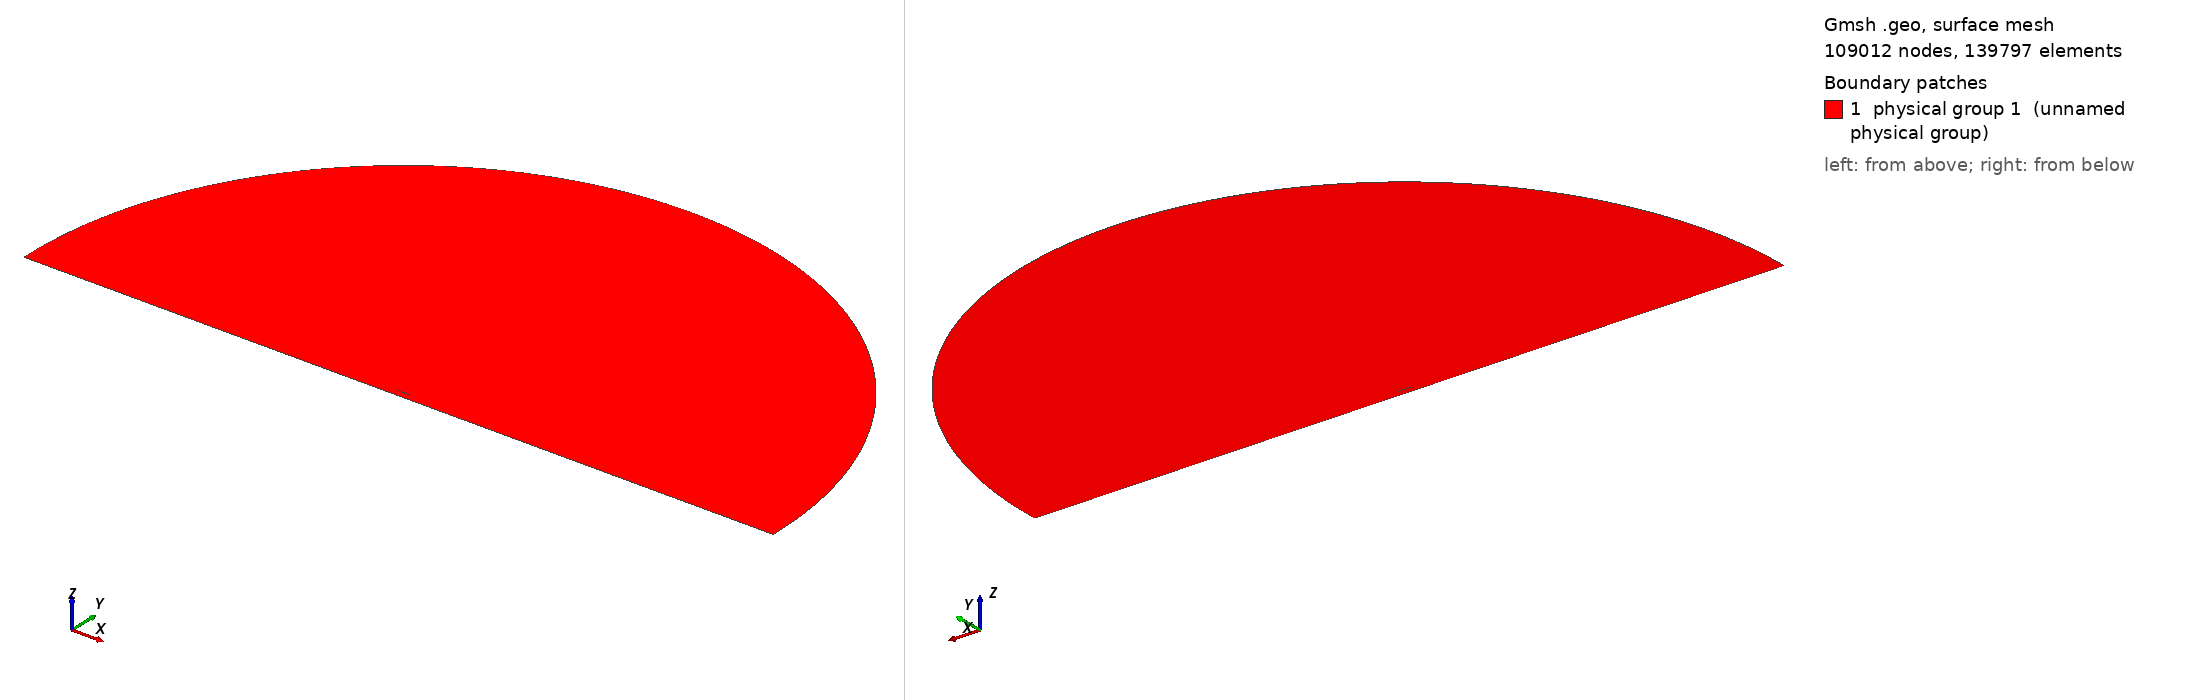

Gmsh geometry script, surface-meshed: 109012 nodes, 139797 surface elements. Boundary patches (legend numbers): 1 physical group 1 (unnamed physical group). Left view from above one corner, right view from below the opposite corner. Legend entries are the model's physical surfaces. The drawing asked Gmsh for element sizes between 1% and 20% of the model's largest extent; the script's own settings can give other sizes.

=== mesh.geo (drawn) ===
// ===========================================
// ==================================MESH FILE
// ===========================================

h = 0.00045;
H = 1;
R = 30;
D = 0.5;
BL = 0.08;
AoA = 0;
BL_size  = 1e-05;
BL_thickness = 0.01;
BL_ratio = 1.044;
progsWfwd = 1.01;
progsWaft = 1.01;
prognW = 1.08425;
numWfwd = 383;
numWaft = 383;
nblW = 81;
hrat = 15;
// =====================================POINTS
Point(1) = {1, 0, 0.0, 1*h};
Point(2) = {0.994046, 0.00127452, 0.0, 1*h};
Point(3) = {0.985294, 0.00306708, 0.0, 1*h};
Point(4) = {0.975054, 0.00507135, 0.0, 1*h};
Point(5) = {0.964257, 0.00709196, 0.0, 1*h};
Point(6) = {0.953226, 0.00906902, 0.0, 1*h};
Point(7) = {0.942125, 0.0109783, 0.0, 1*h};
Point(8) = {0.930989, 0.0128207, 0.0, 1*h};
Point(9) = {0.919832, 0.0146003, 0.0, 1*h};
Point(10) = {0.908657, 0.0163233, 0.0, 1*h};
Point(11) = {0.897467, 0.0179955, 0.0, 1*h};
Point(12) = {0.886262, 0.0196231, 0.0, 1*h};
Point(13) = {0.875043, 0.0212119, 0.0, 1*h};
Point(14) = {0.863811, 0.0227674, 0.0, 1*h};
Point(15) = {0.852566, 0.024295, 0.0, 1*h};
Point(16) = {0.841309, 0.0257994, 0.0, 1*h};
Point(17) = {0.830041, 0.027285, 0.0, 1*h};
Point(18) = {0.818762, 0.0287556, 0.0, 1*h};
Point(19) = {0.807472, 0.0302146, 0.0, 1*h};
Point(20) = {0.796171, 0.0316647, 0.0, 1*h};
Point(21) = {0.784861, 0.0331078, 0.0, 1*h};
Point(22) = {0.773542, 0.0345456, 0.0, 1*h};
Point(23) = {0.762213, 0.0359789, 0.0, 1*h};
Point(24) = {0.750875, 0.0374083, 0.0, 1*h};
Point(25) = {0.739529, 0.0388339, 0.0, 1*h};
Point(26) = {0.728175, 0.0402554, 0.0, 1*h};
Point(27) = {0.716813, 0.0416723, 0.0, 1*h};
Point(28) = {0.705451, 0.043083, 0.0, 1*h};
Point(29) = {0.694101, 0.0444821, 0.0, 1*h};
Point(30) = {0.682765, 0.0458622, 0.0, 1*h};
Point(31) = {0.671445, 0.0472166, 0.0, 1*h};
Point(32) = {0.66014, 0.048539, 0.0, 1*h};
Point(33) = {0.648851, 0.0498235, 0.0, 1*h};
Point(34) = {0.637575, 0.0510645, 0.0, 1*h};
Point(35) = {0.626313, 0.0522572, 0.0, 1*h};
Point(36) = {0.615064, 0.0533972, 0.0, 1*h};
Point(37) = {0.603827, 0.0544807, 0.0, 1*h};
Point(38) = {0.592602, 0.0555047, 0.0, 1*h};
Point(39) = {0.581387, 0.0564665, 0.0, 1*h};
Point(40) = {0.570182, 0.0573642, 0.0, 1*h};
Point(41) = {0.558987, 0.0581965, 0.0, 1*h};
Point(42) = {0.547799, 0.0589625, 0.0, 1*h};
Point(43) = {0.536619, 0.0596616, 0.0, 1*h};
Point(44) = {0.525447, 0.0602938, 0.0, 1*h};
Point(45) = {0.51428, 0.0608594, 0.0, 1*h};
Point(46) = {0.50312, 0.0613588, 0.0, 1*h};
Point(47) = {0.491965, 0.0617926, 0.0, 1*h};
Point(48) = {0.480814, 0.0621615, 0.0, 1*h};
Point(49) = {0.469668, 0.062466, 0.0, 1*h};
Point(50) = {0.458525, 0.0627068, 0.0, 1*h};
Point(51) = {0.447386, 0.0628843, 0.0, 1*h};
Point(52) = {0.43625, 0.0629986, 0.0, 1*h};
Point(53) = {0.425113, 0.0630498, 0.0, 1*h};
Point(54) = {0.413966, 0.0630393, 0.0, 1*h};
Point(55) = {0.402804, 0.0629709, 0.0, 1*h};
Point(56) = {0.39163, 0.0628477, 0.0, 1*h};
Point(57) = {0.380444, 0.0626722, 0.0, 1*h};
Point(58) = {0.369249, 0.0624456, 0.0, 1*h};
Point(59) = {0.358046, 0.0621684, 0.0, 1*h};
Point(60) = {0.346838, 0.0618406, 0.0, 1*h};
Point(61) = {0.335626, 0.0614614, 0.0, 1*h};
Point(62) = {0.324411, 0.0610294, 0.0, 1*h};
Point(63) = {0.313196, 0.060543, 0.0, 1*h};
Point(64) = {0.30198, 0.0600002, 0.0, 1*h};
Point(65) = {0.290766, 0.0593989, 0.0, 1*h};
Point(66) = {0.279555, 0.0587369, 0.0, 1*h};
Point(67) = {0.268348, 0.0580119, 0.0, 1*h};
Point(68) = {0.257147, 0.057222, 0.0, 1*h};
Point(69) = {0.245954, 0.0563651, 0.0, 1*h};
Point(70) = {0.234769, 0.0554397, 0.0, 1*h};
Point(71) = {0.223594, 0.0544441, 0.0, 1*h};
Point(72) = {0.212432, 0.0533772, 0.0, 1*h};
Point(73) = {0.201284, 0.0522377, 0.0, 1*h};
Point(74) = {0.190153, 0.0510243, 0.0, 1*h};
Point(75) = {0.179042, 0.0497359, 0.0, 1*h};
Point(76) = {0.167953, 0.0483708, 0.0, 1*h};
Point(77) = {0.156891, 0.046927, 0.0, 1*h};
Point(78) = {0.145861, 0.0454016, 0.0, 1*h};
Point(79) = {0.13487, 0.0437913, 0.0, 1*h};
Point(80) = {0.123925, 0.0420911, 0.0, 1*h};
Point(81) = {0.113037, 0.0402945, 0.0, 1*h};
Point(82) = {0.10222, 0.0383933, 0.0, 1*h};
Point(83) = {0.0914892, 0.0363774, 0.0, 1*h};
Point(84) = {0.0808693, 0.0342353, 0.0, 1*h};
Point(85) = {0.0703944, 0.031954, 0.0, 1*h};
Point(86) = {0.0601187, 0.0295205, 0.0, 1*h};
Point(87) = {0.0501343, 0.0269263, 0.0, 1*h};
Point(88) = {0.0406062, 0.0241803, 0.0, 1*h};
Point(89) = {0.0318205, 0.021335, 0.0, 1*h};
Point(90) = {0.0241704, 0.0185141, 0.0, 1*h};
Point(91) = {0.0179609, 0.0158793, 0.0, 1*h};
Point(92) = {0.0131837, 0.0135315, 0.0, 1*h};
Point(93) = {0.0095798, 0.0114718, 0.0, 1*h};
Point(94) = {0.00684531, 0.00964432, 0.0, 1*h};
Point(95) = {0.00474832, 0.00798839, 0.0, 1*h};
Point(96) = {0.00313141, 0.00645095, 0.0, 1*h};
Point(97) = {0.00189864, 0.00499461, 0.0, 1*h};
Point(98) = {0.000996541, 0.00359588, 0.0, 1*h};
Point(99) = {0.000390087, 0.00223329, 0.0, 1*h};
Point(100) = {6.5639e-05, 0.000934113, 0.0, 1*h};
Point(101) = {3.22188e-07, 6.37641e-05, 0.0, 1*h};
Point(102) = {1.20408e-05, -0.000261051, 0.0, 1*h};
Point(103) = {0.000242843, -0.00139327, 0.0, 1*h};
Point(104) = {0.000810233, -0.00256025, 0.0, 1*h};
Point(105) = {0.00171487, -0.0037182, 0.0, 1*h};
Point(106) = {0.00294536, -0.00486798, 0.0, 1*h};
Point(107) = {0.00454171, -0.00603775, 0.0, 1*h};
Point(108) = {0.0065755, -0.00725389, 0.0, 1*h};
Point(109) = {0.00917929, -0.0085555, 0.0, 1*h};
Point(110) = {0.0125645, -0.00998872, 0.0, 1*h};
Point(111) = {0.0170331, -0.0116009, 0.0, 1*h};
Point(112) = {0.0229225, -0.0134166, 0.0, 1*h};
Point(113) = {0.0303893, -0.0153913, 0.0, 1*h};
Point(114) = {0.0392102, -0.0174102, 0.0, 1*h};
Point(115) = {0.0489336, -0.0193614, 0.0, 1*h};
Point(116) = {0.0591834, -0.0211907, 0.0, 1*h};
Point(117) = {0.069742, -0.0228877, 0.0, 1*h};
Point(118) = {0.0804961, -0.0244595, 0.0, 1*h};
Point(119) = {0.0913841, -0.0259178, 0.0, 1*h};
Point(120) = {0.10237, -0.0272737, 0.0, 1*h};
Point(121) = {0.11343, -0.0285372, 0.0, 1*h};
Point(122) = {0.124548, -0.0297169, 0.0, 1*h};
Point(123) = {0.135713, -0.03082, 0.0, 1*h};
Point(124) = {0.146916, -0.0318527, 0.0, 1*h};
Point(125) = {0.15815, -0.0328204, 0.0, 1*h};
Point(126) = {0.169404, -0.0337272, 0.0, 1*h};
Point(127) = {0.180672, -0.0345746, 0.0, 1*h};
Point(128) = {0.191948, -0.0353637, 0.0, 1*h};
Point(129) = {0.203232, -0.0360952, 0.0, 1*h};
Point(130) = {0.214522, -0.03677, 0.0, 1*h};
Point(131) = {0.225817, -0.0373887, 0.0, 1*h};
Point(132) = {0.237115, -0.037952, 0.0, 1*h};
Point(133) = {0.248416, -0.0384603, 0.0, 1*h};
Point(134) = {0.259719, -0.0389139, 0.0, 1*h};
Point(135) = {0.271023, -0.0393132, 0.0, 1*h};
Point(136) = {0.282327, -0.0396584, 0.0, 1*h};
Point(137) = {0.293631, -0.0399496, 0.0, 1*h};
Point(138) = {0.304932, -0.0401869, 0.0, 1*h};
Point(139) = {0.316232, -0.0403703, 0.0, 1*h};
Point(140) = {0.327528, -0.0404998, 0.0, 1*h};
Point(141) = {0.33882, -0.0405751, 0.0, 1*h};
Point(142) = {0.350107, -0.0405961, 0.0, 1*h};
Point(143) = {0.361387, -0.0405624, 0.0, 1*h};
Point(144) = {0.372661, -0.0404735, 0.0, 1*h};
Point(145) = {0.383925, -0.0403287, 0.0, 1*h};
Point(146) = {0.39518, -0.0401273, 0.0, 1*h};
Point(147) = {0.406423, -0.0398681, 0.0, 1*h};
Point(148) = {0.417654, -0.0395499, 0.0, 1*h};
Point(149) = {0.42887, -0.039171, 0.0, 1*h};
Point(150) = {0.440069, -0.0387295, 0.0, 1*h};
Point(151) = {0.451249, -0.0382231, 0.0, 1*h};
Point(152) = {0.462409, -0.0376488, 0.0, 1*h};
Point(153) = {0.473551, -0.0370033, 0.0, 1*h};
Point(154) = {0.484687, -0.0362842, 0.0, 1*h};
Point(155) = {0.495824, -0.0354936, 0.0, 1*h};
Point(156) = {0.506963, -0.0346343, 0.0, 1*h};
Point(157) = {0.518105, -0.0337089, 0.0, 1*h};
Point(158) = {0.529251, -0.0327203, 0.0, 1*h};
Point(159) = {0.540401, -0.0316712, 0.0, 1*h};
Point(160) = {0.551555, -0.0305644, 0.0, 1*h};
Point(161) = {0.562714, -0.0294029, 0.0, 1*h};
Point(162) = {0.573879, -0.0281895, 0.0, 1*h};
Point(163) = {0.585051, -0.0269274, 0.0, 1*h};
Point(164) = {0.596231, -0.0256196, 0.0, 1*h};
Point(165) = {0.607421, -0.0242694, 0.0, 1*h};
Point(166) = {0.618622, -0.0228802, 0.0, 1*h};
Point(167) = {0.629836, -0.0214557, 0.0, 1*h};
Point(168) = {0.641066, -0.02, 0.0, 1*h};
Point(169) = {0.652314, -0.0185172, 0.0, 1*h};
Point(170) = {0.663583, -0.0170121, 0.0, 1*h};
Point(171) = {0.674876, -0.0154898, 0.0, 1*h};
Point(172) = {0.686195, -0.0139564, 0.0, 1*h};
Point(173) = {0.69754, -0.0124188, 0.0, 1*h};
Point(174) = {0.708895, -0.0108871, 0.0, 1*h};
Point(175) = {0.720227, -0.00937442, 0.0, 1*h};
Point(176) = {0.73152, -0.00789245, 0.0, 1*h};
Point(177) = {0.742766, -0.00645248, 0.0, 1*h};
Point(178) = {0.753959, -0.00506806, 0.0, 1*h};
Point(179) = {0.765097, -0.00375366, 0.0, 1*h};
Point(180) = {0.776185, -0.00252268, 0.0, 1*h};
Point(181) = {0.78723, -0.00138699, 0.0, 1*h};
Point(182) = {0.798241, -0.000356559, 0.0, 1*h};
Point(183) = {0.809227, 0.000560915, 0.0, 1*h};
Point(184) = {0.820198, 0.00136008, 0.0, 1*h};
Point(185) = {0.831164, 0.00203794, 0.0, 1*h};
Point(186) = {0.842134, 0.00259364, 0.0, 1*h};
Point(187) = {0.853115, 0.00302833, 0.0, 1*h};
Point(188) = {0.864114, 0.00334479, 0.0, 1*h};
Point(189) = {0.875133, 0.0035472, 0.0, 1*h};
Point(190) = {0.886177, 0.00364081, 0.0, 1*h};
Point(191) = {0.897246, 0.00363168, 0.0, 1*h};
Point(192) = {0.908343, 0.00352647, 0.0, 1*h};
Point(193) = {0.919464, 0.0033322, 0.0, 1*h};
Point(194) = {0.930611, 0.00305615, 0.0, 1*h};
Point(195) = {0.941774, 0.00270595, 0.0, 1*h};
Point(196) = {0.952945, 0.00228947, 0.0, 1*h};
Point(197) = {0.964056, 0.0018176, 0.0, 1*h};
Point(198) = {0.974963, 0.00130593, 0.0, 1*h};
Point(199) = {0.985314, 0.00078368, 0.0, 1*h};
Point(200) = {0.993991, 0.000324963, 0.0, 1*h};
Point(201) = {1, 0, 0.0, 1*h};

 // farfield
Point(203) = {0.5, 0, 0,H};
Point(204) = {R+0.5, 0, 0,1/10*H};
Point(205) = {0.5, R, 0,H};
Point(206) = {0.5-R, 0, 0,H};
Point(207) = {0, -R, 0,H};
Point(208) = {R+0.5,  -D+BL, 0,1/10*H};
Point(209) = {1, -D+BL, 0,1/5*H};
Point(210) = {0, -D+BL, 0,1/5*H};
Point(211) = {0.5-R, -D+BL, 0,H};
Point(212) = {R+0.5,  -D, 0,1/5*H};
Point(213) = {0.5-R, -D, 0,1/5*H};
Point(214) = {1, -D, 0,1/5*H};
Point(215) = {0, -D, 0,1/5*H};
Point(216) = {1.2, -0, 0,2*h};
Point(217) = {1.4, -0, 0,3*h};


// =====================================CURVES

Spline(1) = {1:46};
Spline(2) = {46:101};
Spline(3) = {1 :200, 1};

 // farfield
Circle(5) = {204,203,205};
Circle(6) = {205,203,206};
Line(7) = {204,208};
Line(8) = {208,209};
Line(9) = {209,210};
Line(10) = {210,211};
Line(11) = {211,206};
Line(13) = {208,212};
Line(14) = {213,211};
Line(15) = {212,214};
Line(16) = {214,215};
Line(17) = {215,213};
Line(18) = {209,214};
Line(19) = {210,215};
Transfinite Line{9 , 16} = 1/h/hrat Using Progression 1;
Transfinite Line{8 , 15} = numWaft Using Progression 1/progsWaft;
Transfinite Line{10 , 17} = numWfwd Using Progression progsWfwd;
Transfinite Line{13 , 18, 19} =  nblW Using Progression 1/prognW;
Transfinite Line{14} =  nblW Using Progression prognW;


// =====================================LOOPS

Line Loop(1) = {3};
Line Loop(2) = {-11,-10,-9,-8,-7,5,6};
Line Loop(3) = {-10,19,17,14};
Line Loop(4) = {-9,18,16,-19};
Line Loop(5) = {-8,13,15,-18};
Rotate {{0, 0, -1}, {0.25, 0, 0}, Pi * AoA / 180} 
 {Curve{3};}


// =====================================SURFS

Plane Surface(1) = {1,2};
Plane Surface(2) = {3};
Transfinite Surface{2};
 Recombine Surface{2};
Plane Surface(3) = {4};
Transfinite Surface{3};
 Recombine Surface{3};
Plane Surface(4) = {5};
Transfinite Surface{4};
 Recombine Surface{4};
Point{216} In Surface{1};
Point{217} In Surface{1};
Field[1]=BoundaryLayer;
Field[1].CurvesList={3};
Field[1].Quads=1;
Field[1].Ratio= BL_ratio;
Field[1].Size=BL_size;
Field[1].Thickness=BL_thickness;
Field[1].FanPointsList={1};
Field[1].FanPointsSizesList={40};
BoundaryLayer Field = 1;
Physical Surface(1) = {1,2,3,4};
Physical Line("FARFIELD") = {14,11,6,5,7,13};
Physical Line("WALL") = {15,16,17};
Physical Line("AIRFOIL") = {3};


// 1: MeshAdapt, 2: Automatic, 3: Initial mesh only, 5: Delaunay, 6: Frontal-Delaunay, 7: BAMG, 8: Frontal-Delaunay for Quads, 9: Packing of Parallelograms
Mesh.Algorithm = 2;

//Mesh.RandomFactor = 1e-09;
